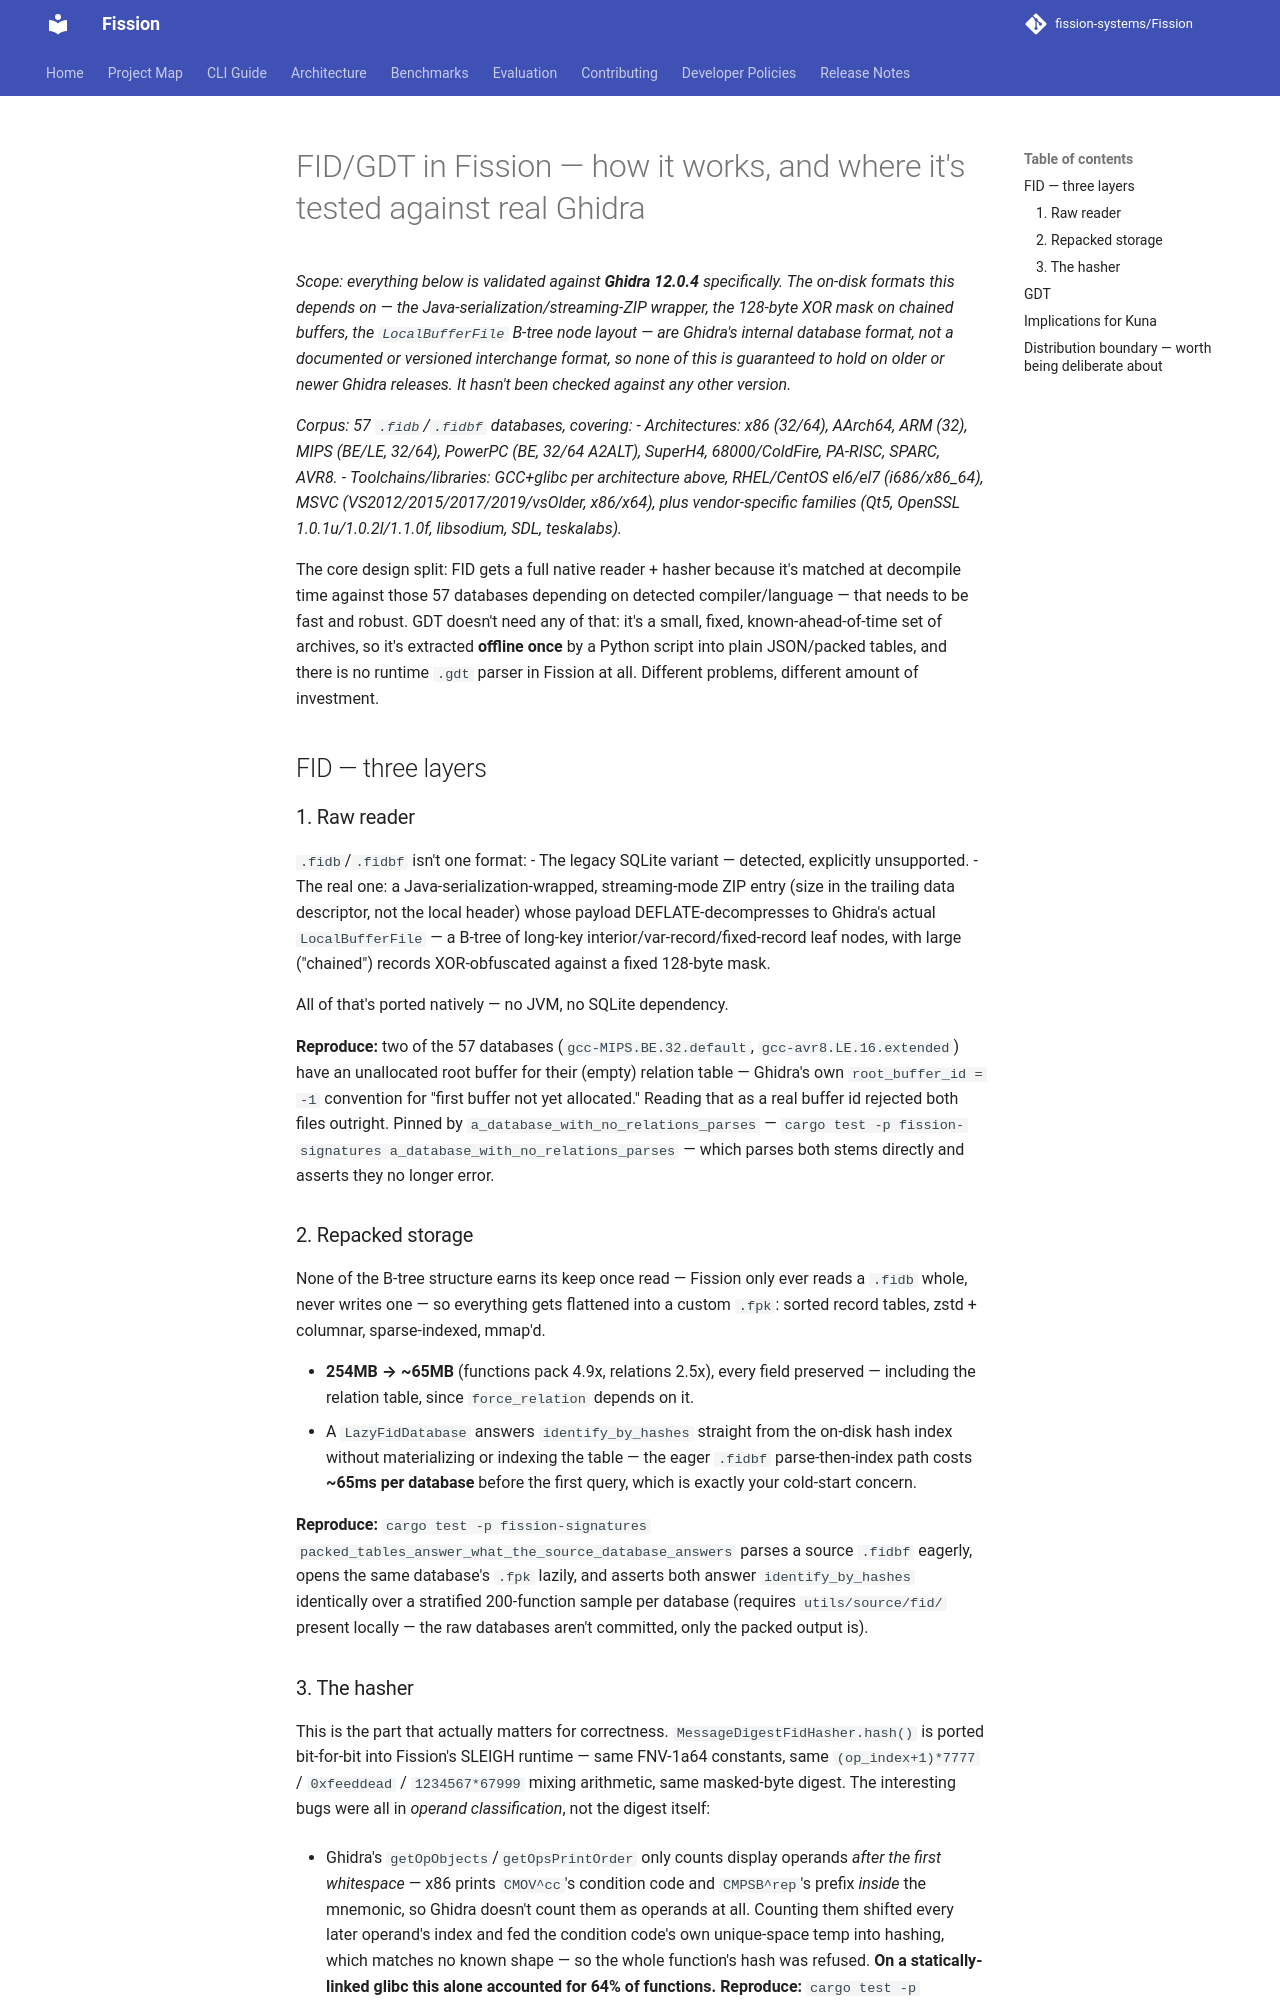

repository: fission-systems/Fission · page: architecture/FID_GDT/index.html · generator: mkdocs

# FID/GDT in Fission — how it works, and where it's tested against real Ghidra

*Scope: everything below is validated against **Ghidra 12.0.4** specifically. The on-disk formats this
depends on — the Java-serialization/streaming-ZIP wrapper, the 128-byte XOR mask on chained buffers,
the `LocalBufferFile` B-tree node layout — are Ghidra's internal database format, not a documented or
versioned interchange format, so none of this is guaranteed to hold on older or newer Ghidra releases.
It hasn't been checked against any other version.*

*Corpus: 57 `.fidb`/`.fidbf` databases, covering:*
- *Architectures: x86 (32/64), AArch64, ARM (32), MIPS (BE/LE, 32/64), PowerPC (BE, 32/64 A2ALT), SuperH4,
  68000/ColdFire, PA-RISC, SPARC, AVR8.*
- *Toolchains/libraries: GCC+glibc per architecture above, RHEL/CentOS el6/el7 (i686/x86_64), MSVC
  (VS2012/2015/2017/2019/vsOlder, x86/x64), plus vendor-specific families (Qt5, OpenSSL 1.0.1u/1.0.2l/1.1.0f,
  libsodium, SDL, teskalabs).*

The core design split: FID gets a full native reader + hasher because it's matched at decompile time
against those 57 databases depending on detected compiler/language — that needs to be fast and robust.
GDT doesn't need any of that: it's a small, fixed, known-ahead-of-time set of archives, so it's extracted
**offline once** by a Python script into plain JSON/packed tables, and there is no runtime `.gdt` parser
in Fission at all. Different problems, different amount of investment.

## FID — three layers

### 1. Raw reader

`.fidb`/`.fidbf` isn't one format:
- The legacy SQLite variant — detected, explicitly unsupported.
- The real one: a Java-serialization-wrapped, streaming-mode ZIP entry (size in the trailing data
  descriptor, not the local header) whose payload DEFLATE-decompresses to Ghidra's actual
  `LocalBufferFile` — a B-tree of long-key interior/var-record/fixed-record leaf nodes, with large
  ("chained") records XOR-obfuscated against a fixed 128-byte mask.

All of that's ported natively — no JVM, no SQLite dependency.

**Reproduce:** two of the 57 databases (`gcc-MIPS.BE.32.default`, `gcc-avr8.LE.16.extended`) have an
unallocated root buffer for their (empty) relation table — Ghidra's own `root_buffer_id = -1` convention
for "first buffer not yet allocated." Reading that as a real buffer id rejected both files outright.
Pinned by `a_database_with_no_relations_parses` — `cargo test -p fission-signatures a_database_with_no_relations_parses`
— which parses both stems directly and asserts they no longer error.

### 2. Repacked storage

None of the B-tree structure earns its keep once read — Fission only ever reads a `.fidb` whole, never
writes one — so everything gets flattened into a custom `.fpk`: sorted record tables, zstd + columnar,
sparse-indexed, mmap'd.

- **254MB → ~65MB** (functions pack 4.9x, relations 2.5x), every field preserved — including the relation
  table, since `force_relation` depends on it.
- A `LazyFidDatabase` answers `identify_by_hashes` straight from the on-disk hash index without
  materializing or indexing the table — the eager `.fidbf` parse-then-index path costs **~65ms per
  database** before the first query, which is exactly your cold-start concern.

**Reproduce:** `cargo test -p fission-signatures packed_tables_answer_what_the_source_database_answers`
parses a source `.fidbf` eagerly, opens the same database's `.fpk` lazily, and asserts both answer
`identify_by_hashes` identically over a stratified 200-function sample per database (requires
`utils/source/fid/` present locally — the raw databases aren't committed, only the packed output is).
